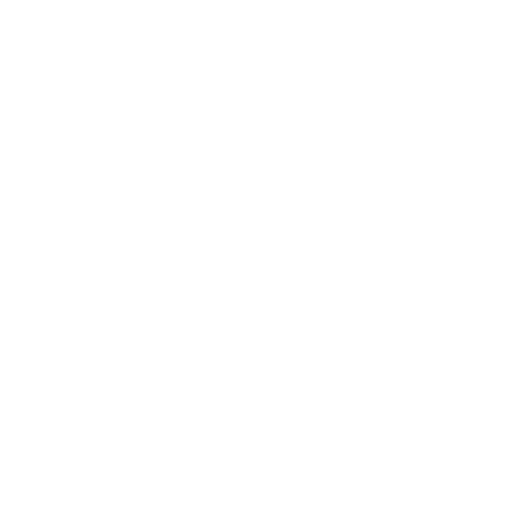
t = 0.00 s
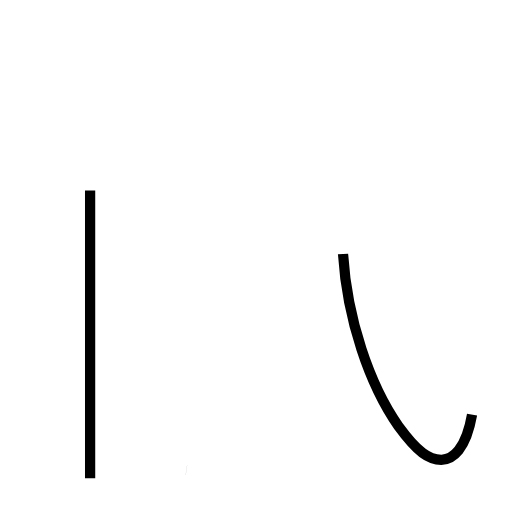
t = 1.72 s
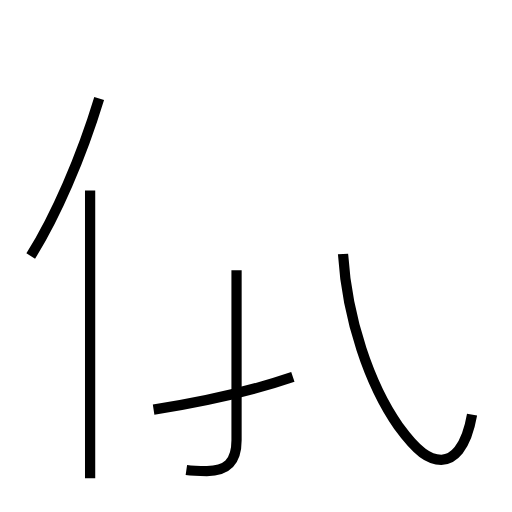
t = 3.34 s
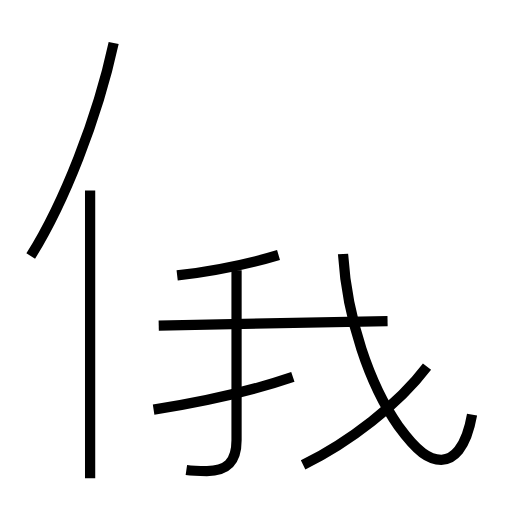
t = 4.95 s
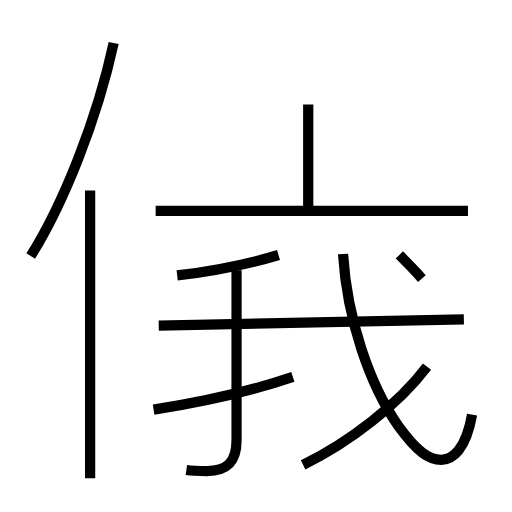
t = 6.50 s
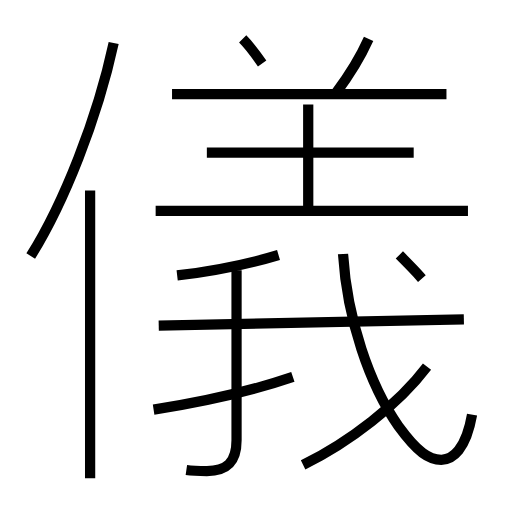
t = 8.19 s

The animated SVG that drew these frames (rendered in a browser with its animation timeline set to each time). Animation: 15 SMIL elements (animate=15); one cycle of 8.19 s.

<?xml version='1.0' encoding='utf-8'?>
<svg viewBox="0.0 -6.0 50.0 50.0" version="1.1" xmlns="http://www.w3.org/2000/svg"><rect x="-1000" y="-1000" width="2000" height="2000" stroke="white" fill="white" /><g style="fill:none;stroke:#000000;stroke-width:1"><path d="M 46.1 -3.5 C 45.5 -0.1 44.2 0.9 43.1 0.9 C 41.9 0.9 40.8 0.2 38.9 -2.4 C 36.1 -6.4 33.9 -12.8 33.5 -19.2 " transform="translate(0.0 38.0)" stroke-dasharray="29.127758428827203" stroke-dashoffset="29.127758428827203"><animate attributeName="stroke-dashoffset" from="29.127758428827203" to="0" dur="0.8738327528648161s" begin="0s" fill="freeze" /></path><path d="M 8.8 2.7 L 8.8 -25.4 " transform="translate(0.0 38.0)" stroke-dasharray="28.099999999999998" stroke-dashoffset="28.099999999999998"><animate attributeName="stroke-dashoffset" from="28.099999999999998" to="0" dur="0.8429999999999999s" begin="0.8738327528648161s" fill="freeze" /></path><path d="M 18.2 1.9 C 18.9 2.0 19.7 2.0 20.2 2.0 C 22.1 2.0 23.1 1.2 23.1 -1.0 L 23.1 -17.6 " transform="translate(0.0 38.0)" stroke-dasharray="23.433140958819976" stroke-dashoffset="23.433140958819976"><animate attributeName="stroke-dashoffset" from="23.433140958819976" to="0" dur="0.7029942287645993s" begin="1.716832752864816s" fill="freeze" /></path><path d="M 15.0 -4.0 C 19.5 -4.7 24.5 -5.8 28.6 -7.2 " transform="translate(0.0 38.0)" stroke-dasharray="13.987879625211646" stroke-dashoffset="13.987879625211646"><animate attributeName="stroke-dashoffset" from="13.987879625211646" to="0" dur="0.41963638875634934s" begin="2.419826981629415s" fill="freeze" /></path><path d="M 3.0 -19.0 C 6.2 -24.1 9.5 -32.4 11.1 -39.8 " transform="translate(0.0 38.0)" stroke-dasharray="22.416437606707976" stroke-dashoffset="22.416437606707976"><animate attributeName="stroke-dashoffset" from="22.416437606707976" to="0" dur="0.6724931282012393s" begin="2.8394633703857646s" fill="freeze" /></path><path d="M 29.6 1.4 C 34.1 -0.8 38.9 -4.5 41.7 -8.2 " transform="translate(0.0 38.0)" stroke-dasharray="15.570625371423061" stroke-dashoffset="15.570625371423061"><animate attributeName="stroke-dashoffset" from="15.570625371423061" to="0" dur="0.4671187611426918s" begin="3.5119564985870038s" fill="freeze" /></path><path d="M 17.3 -17.1 C 20.7 -17.5 24.2 -18.2 27.2 -19.1 " transform="translate(0.0 38.0)" stroke-dasharray="10.112189307084925" stroke-dashoffset="10.112189307084925"><animate attributeName="stroke-dashoffset" from="10.112189307084925" to="0" dur="0.30336567921254776s" begin="3.9790752597296954s" fill="freeze" /></path><path d="M 15.5 -12.2 L 45.3 -12.8 " transform="translate(0.0 38.0)" stroke-dasharray="29.806039656418626" stroke-dashoffset="29.806039656418626"><animate attributeName="stroke-dashoffset" from="29.806039656418626" to="0" dur="0.8941811896925588s" begin="4.282440938942243s" fill="freeze" /></path><path d="M 45.7 -23.4 L 15.2 -23.4 " transform="translate(0.0 38.0)" stroke-dasharray="30.500000000000004" stroke-dashoffset="30.500000000000004"><animate attributeName="stroke-dashoffset" from="30.500000000000004" to="0" dur="0.915s" begin="5.176622128634802s" fill="freeze" /></path><path d="M 41.2 -16.8 C 40.5 -17.6 39.6 -18.5 39.0 -19.1 " transform="translate(0.0 38.0)" stroke-dasharray="3.1833426074362863" stroke-dashoffset="3.1833426074362863"><animate attributeName="stroke-dashoffset" from="3.1833426074362863" to="0" dur="0.09550027822308858s" begin="6.0916221286348025s" fill="freeze" /></path><path d="M 30.1 -23.4 L 30.1 -33.8 " transform="translate(0.0 38.0)" stroke-dasharray="10.399999999999999" stroke-dashoffset="10.399999999999999"><animate attributeName="stroke-dashoffset" from="10.399999999999999" to="0" dur="0.31199999999999994s" begin="6.187122406857891s" fill="freeze" /></path><path d="M 40.4 -29.1 L 20.2 -29.1 " transform="translate(0.0 38.0)" stroke-dasharray="20.2" stroke-dashoffset="20.2"><animate attributeName="stroke-dashoffset" from="20.2" to="0" dur="0.606s" begin="6.499122406857891s" fill="freeze" /></path><path d="M 25.6 -37.8 C 24.9 -38.8 24.4 -39.5 23.7 -40.2 " transform="translate(0.0 38.0)" stroke-dasharray="3.065401333351685" stroke-dashoffset="3.065401333351685"><animate attributeName="stroke-dashoffset" from="3.065401333351685" to="0" dur="0.09196204000055054s" begin="7.105122406857891s" fill="freeze" /></path><path d="M 43.6 -34.8 L 16.8 -34.8 " transform="translate(0.0 38.0)" stroke-dasharray="26.8" stroke-dashoffset="26.8"><animate attributeName="stroke-dashoffset" from="26.8" to="0" dur="0.8039999999999999s" begin="7.197084446858442s" fill="freeze" /></path><path d="M 32.8 -34.9 C 34.0 -36.5 35.1 -38.2 36.0 -40.2" transform="translate(0.0 38.0)" stroke-dasharray="6.204160810406257" stroke-dashoffset="6.204160810406257"><animate attributeName="stroke-dashoffset" from="6.204160810406257" to="0" dur="0.1861248243121877s" begin="8.001084446858442s" fill="freeze" /></path></g></svg>
